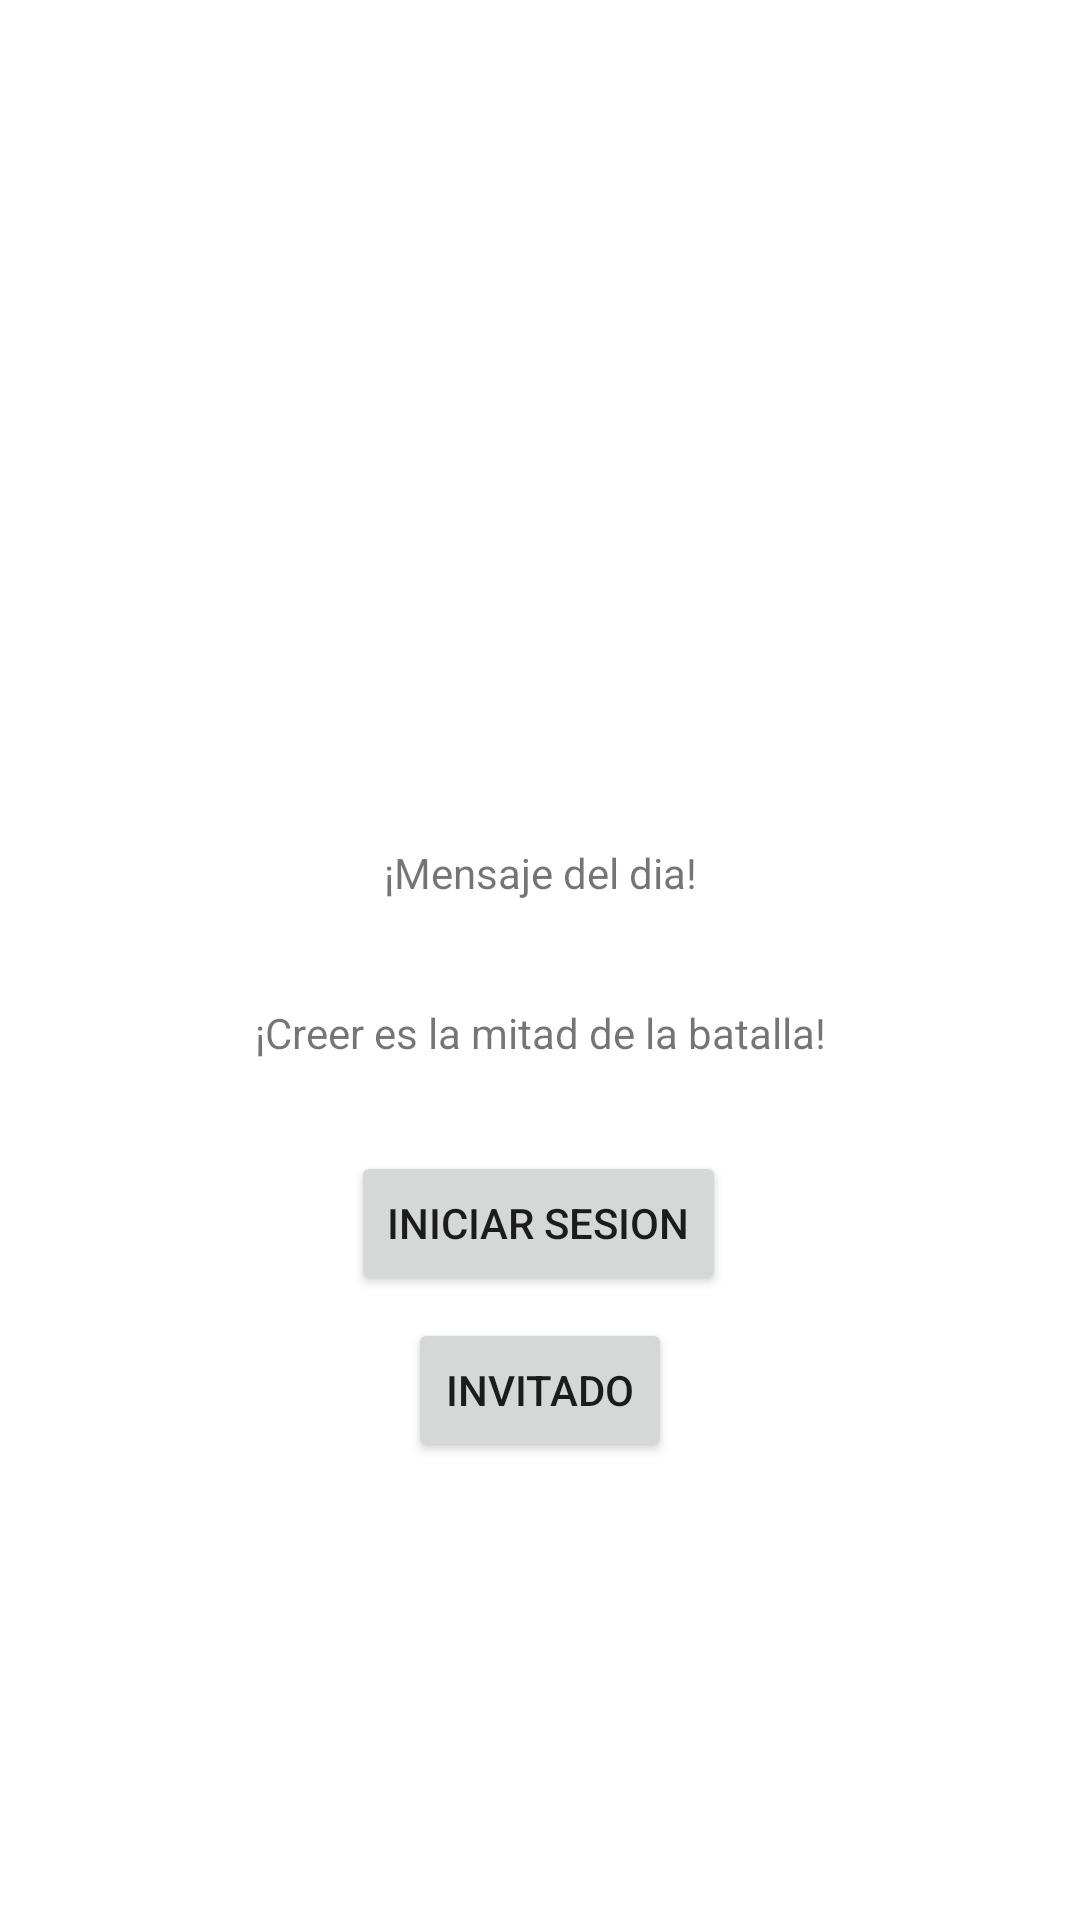

The Android layout XML behind this screen, and the referenced resources:
<!-- AndroidManifest.xml: application theme Theme.CafeOverflow -->
<!-- res/layout/activity_main.xml -->
<?xml version="1.0" encoding="utf-8"?>
<androidx.constraintlayout.widget.ConstraintLayout xmlns:android="http://schemas.android.com/apk/res/android"
    xmlns:app="http://schemas.android.com/apk/res-auto"
    xmlns:tools="http://schemas.android.com/tools"
    android:layout_width="match_parent"
    android:layout_height="match_parent"
    tools:context=".Activity.MainActivity">

    <TextView
        android:layout_width="wrap_content"
        android:layout_height="wrap_content"
        android:text="¡Mensaje del dia!"
        app:layout_constraintBottom_toBottomOf="parent"
        app:layout_constraintHorizontal_bias="0.501"
        app:layout_constraintLeft_toLeftOf="parent"
        app:layout_constraintRight_toRightOf="parent"
        app:layout_constraintTop_toTopOf="parent"
        app:layout_constraintVertical_bias="0.453" />

    <TextView
        android:layout_width="wrap_content"
        android:layout_height="wrap_content"
        android:text="¡Creer es la mitad de la batalla!"
        app:layout_constraintBottom_toBottomOf="parent"
        app:layout_constraintLeft_toLeftOf="parent"
        app:layout_constraintRight_toRightOf="parent"
        app:layout_constraintTop_toTopOf="parent"
        app:layout_constraintVertical_bias="0.539" />

    <Button
        android:id="@+id/login"
        android:layout_width="wrap_content"
        android:layout_height="wrap_content"
        android:onClick="onLogin"
        android:text="Iniciar Sesion"
        app:layout_constraintBottom_toBottomOf="parent"
        app:layout_constraintHorizontal_bias="0.498"
        app:layout_constraintLeft_toLeftOf="parent"
        app:layout_constraintRight_toRightOf="parent"
        app:layout_constraintTop_toTopOf="parent"
        app:layout_constraintVertical_bias="0.648" />

    <Button
        android:id="@+id/invitado"
        android:layout_width="wrap_content"
        android:layout_height="wrap_content"
        android:onClick="onInvitado"
        android:text="Invitado"
        app:layout_constraintBottom_toBottomOf="parent"
        app:layout_constraintLeft_toLeftOf="parent"
        app:layout_constraintRight_toRightOf="parent"
        app:layout_constraintTop_toTopOf="parent"
        app:layout_constraintVertical_bias="0.742" />

</androidx.constraintlayout.widget.ConstraintLayout>
<!-- resources referenced by this layout -->
<resources>
  <style name="Theme.CafeOverflow" parent="Theme.MaterialComponents.DayNight.DarkActionBar">
          
          <item name="colorPrimary">@color/purple_500</item>
          <item name="colorPrimaryVariant">@color/purple_700</item>
          <item name="colorOnPrimary">@color/white</item>
          
          <item name="colorSecondary">@color/teal_200</item>
          <item name="colorSecondaryVariant">@color/teal_700</item>
          <item name="colorOnSecondary">@color/black</item>
          
          <item name="android:statusBarColor" tools:targetApi="l">?attr/colorPrimaryVariant</item>
          
      </style>
  <!-- not gathered from this repository: default colours our renderer supplied (Android Studio template values) -->
  <color name="purple_500">#FF6200EE</color>
  <color name="purple_700">#FF3700B3</color>
  <color name="teal_200">#FF03DAC5</color>
  <color name="teal_700">#FF018786</color>
  <color name="black">#FF000000</color>
  <color name="white">#FFFFFFFF</color>
</resources>
